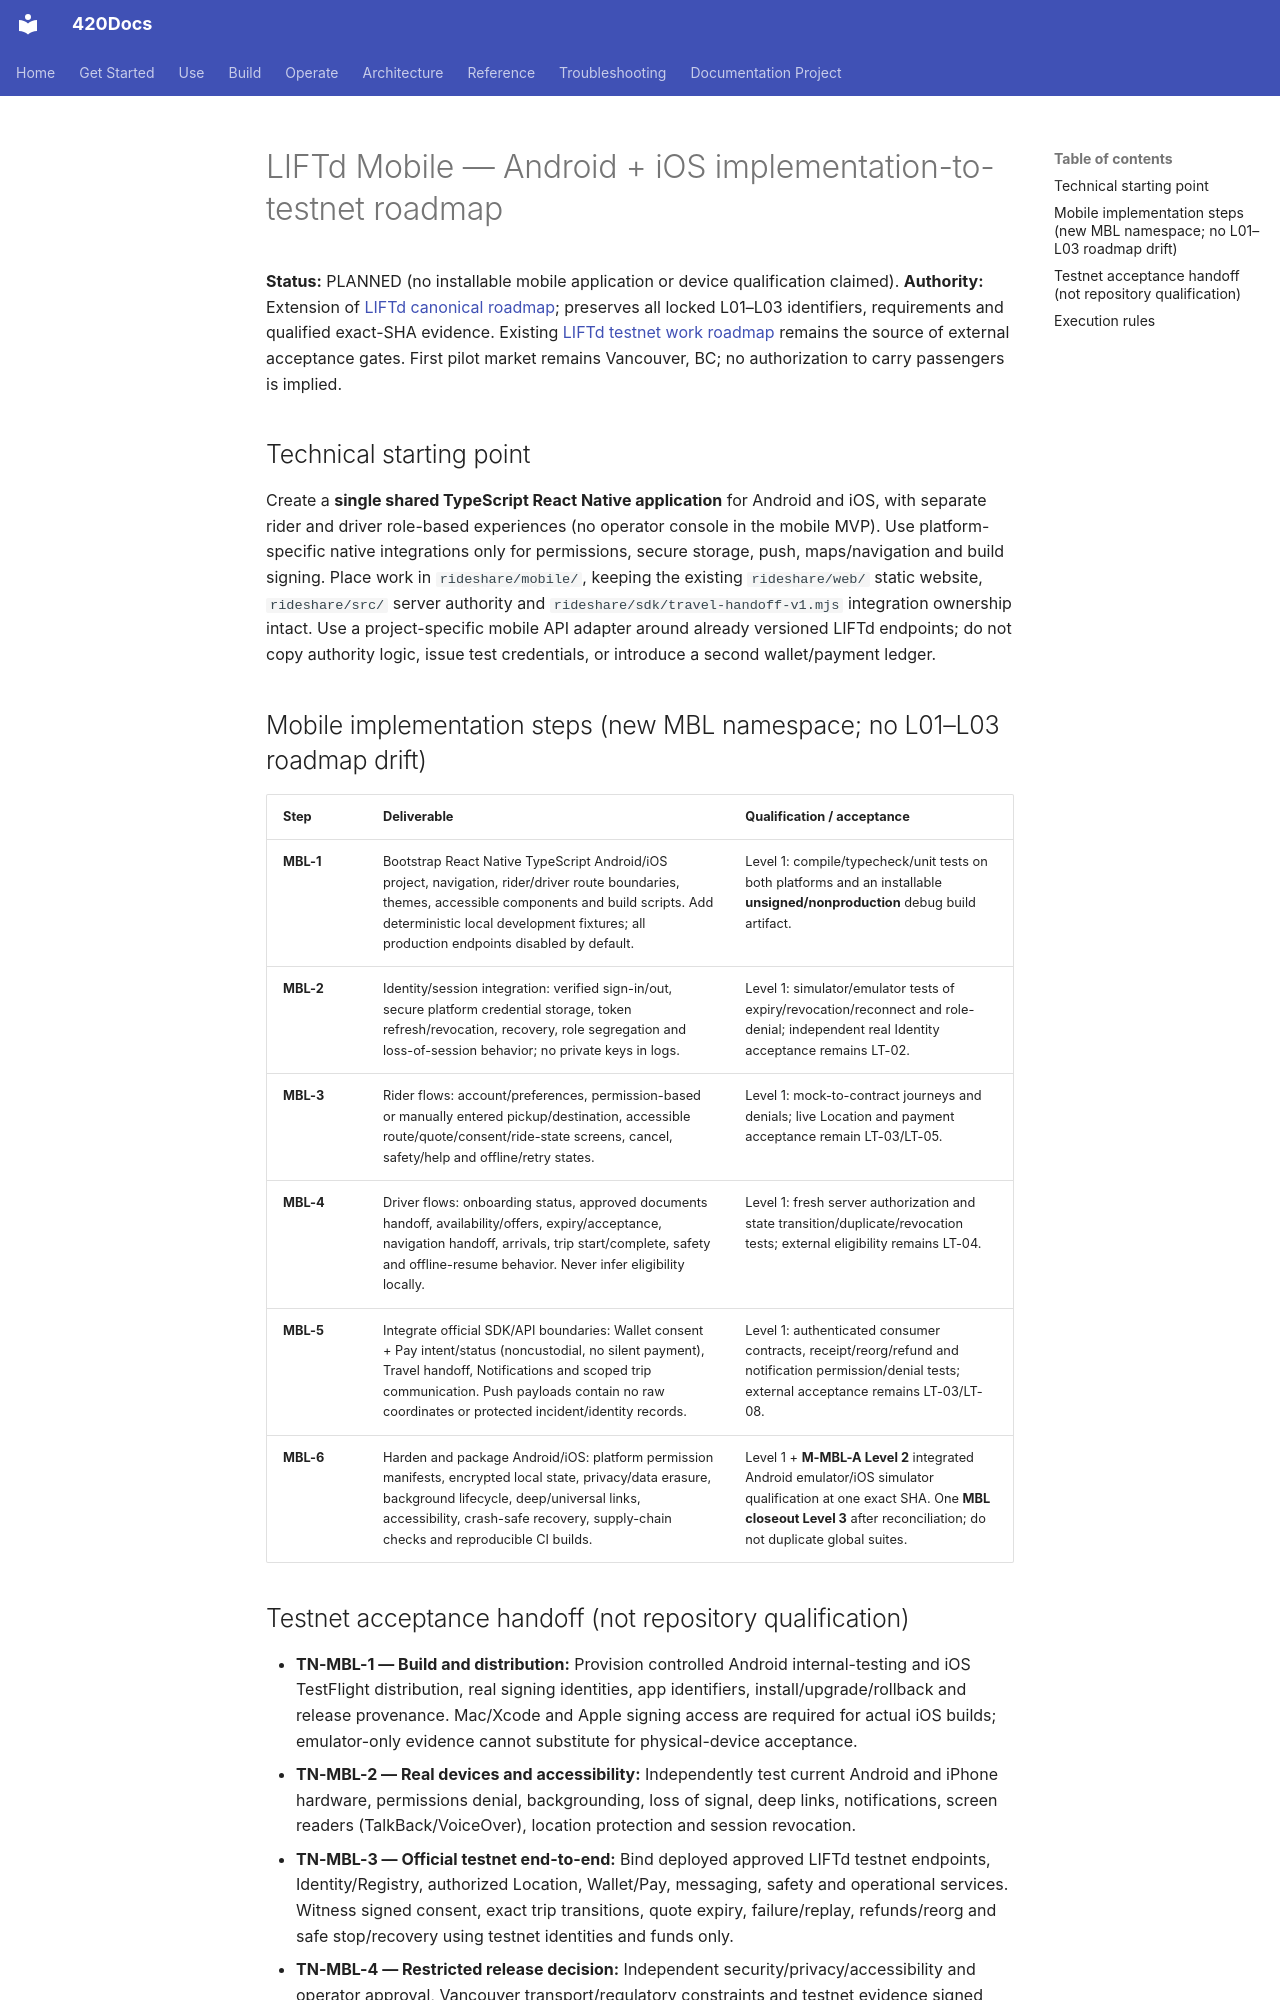

repository: abvhiael/420-integrated-v0.1 · page: rideshare/LIFTD-MOBILE-ROADMAP/index.html · generator: mkdocs

# LIFTd Mobile — Android + iOS implementation-to-testnet roadmap

**Status:** PLANNED (no installable mobile application or device qualification claimed).
**Authority:** Extension of [LIFTd canonical roadmap](LIFTD-ROADMAP.md); preserves all locked L01–L03 identifiers, requirements and qualified exact-SHA evidence. Existing [LIFTd testnet work roadmap](LIFTD-TESTNET-WORK-ROADMAP.md) remains the source of external acceptance gates. First pilot market remains Vancouver, BC; no authorization to carry passengers is implied.

## Technical starting point

Create a **single shared TypeScript React Native application** for Android and iOS, with separate rider and driver role-based experiences (no operator console in the mobile MVP). Use platform-specific native integrations only for permissions, secure storage, push, maps/navigation and build signing. Place work in `rideshare/mobile/`, keeping the existing `rideshare/web/` static website, `rideshare/src/` server authority and `rideshare/sdk/travel-handoff-v1.mjs` integration ownership intact. Use a project-specific mobile API adapter around already versioned LIFTd endpoints; do not copy authority logic, issue test credentials, or introduce a second wallet/payment ledger.

## Mobile implementation steps (new MBL namespace; no L01–L03 roadmap drift)

| Step | Deliverable | Qualification / acceptance |
| --- | --- | --- |
| **MBL-1** | Bootstrap React Native TypeScript Android/iOS project, navigation, rider/driver route boundaries, themes, accessible components and build scripts. Add deterministic local development fixtures; all production endpoints disabled by default. | Level 1: compile/typecheck/unit tests on both platforms and an installable **unsigned/nonproduction** debug build artifact. |
| **MBL-2** | Identity/session integration: verified sign-in/out, secure platform credential storage, token refresh/revocation, recovery, role segregation and loss-of-session behavior; no private keys in logs. | Level 1: simulator/emulator tests of expiry/revocation/reconnect and role-denial; independent real Identity acceptance remains LT-02. |
| **MBL-3** | Rider flows: account/preferences, permission-based or manually entered pickup/destination, accessible route/quote/consent/ride-state screens, cancel, safety/help and offline/retry states. | Level 1: mock-to-contract journeys and denials; live Location and payment acceptance remain LT-03/LT-05. |
| **MBL-4** | Driver flows: onboarding status, approved documents handoff, availability/offers, expiry/acceptance, navigation handoff, arrivals, trip start/complete, safety and offline-resume behavior. Never infer eligibility locally. | Level 1: fresh server authorization and state transition/duplicate/revocation tests; external eligibility remains LT-04. |
| **MBL-5** | Integrate official SDK/API boundaries: Wallet consent + Pay intent/status (noncustodial, no silent payment), Travel handoff, Notifications and scoped trip communication. Push payloads contain no raw coordinates or protected incident/identity records. | Level 1: authenticated consumer contracts, receipt/reorg/refund and notification permission/denial tests; external acceptance remains LT-03/LT-08. |
| **MBL-6** | Harden and package Android/iOS: platform permission manifests, encrypted local state, privacy/data erasure, background lifecycle, deep/universal links, accessibility, crash-safe recovery, supply-chain checks and reproducible CI builds. | Level 1 + **M-MBL-A Level 2** integrated Android emulator/iOS simulator qualification at one exact SHA. One **MBL closeout Level 3** after reconciliation; do not duplicate global suites. |
